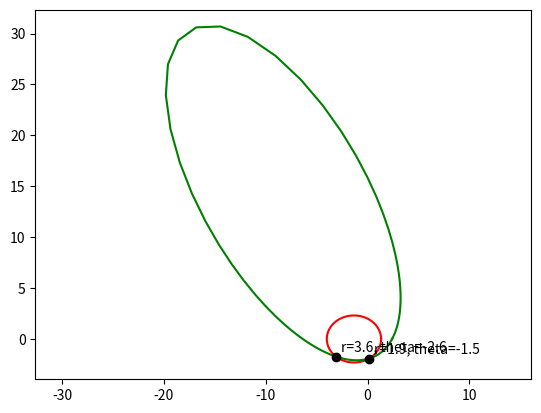

Recreate this plot in Python.
# Function to compute the intersections between coplanar orbits
# embedded in a script which draws graphs to demonstrate its correctness.

import matplotlib.pyplot as plt
from matplotlib.ticker import MultipleLocator, FormatStrFormatter
import math
import numpy as np

# This uses the equation of a conic section in polar coordinates
# with the addition of a rotation around the origin supplied by
# using nu = theta + k as the angle to feed into the standard
# equation.
def get_r(p, e, k, theta):
	nu = theta + k
	return p / (1 + e * math.cos(nu))

def draw_conic_section(p, e, k, steps, colour):
	xs = []
	ys = []
	for step in range(0, steps + 1):
			theta = 2 * math.pi / steps * step
			r = get_r(p, e, k, theta)
			x = r * math.cos(theta)
			y = r * math.sin(theta)
			xs.append(x)
			ys.append(y)
	plt.plot(xs, ys, colour)
	
def label_point(r, nu):
	x = r * math.cos(nu)
	y = r * math.sin(nu)
	plt.plot(x, y, 'ko')
	plt.annotate(
		'r={0:0.1f}, theta={1:0.1f}'.format(r, nu),
		xy=(x, y),
		textcoords='offset points',
		xytext=(4, 4)
		)

# A single orbit can be described with two varibles, p and e.
# However not only do those variables say nothing of the plane of
# the orbit, they also do not specify a rotation within the plane.
# Instead, theta = 0 will always point to periapsis.
# To compute the intersections between two coplanar orbits we need
# to consider the parameters of both orbits, p1, e1, p2 and e2, and
# also the angle between them, k.
# This function was derived as follows:
# 1. We're looking for angles from the origin (theta) where both
#    orbits have the same distance from the origin (r):
#    p1 / (1 + e1 cos theta) = p2 / (1 + e2 cos (theta + k))
#    (Note the theta + k on the right to give a rotation to one
#    orbit relative to the other.)
# 2. Use trig identities to get rid of cos (theta + k) and rearrange,
#    until we have a set of terms in cos squared theta, a set of terms
#    in cos theta and a set of terms which don't contain theta.
# 3. That's a quadratic formula ax^2 + bx + c where x = cos theta so
#    solve using standard methods to get zero, one or two real roots.
# 4. Each of those is a possible cos theta. One possible cos theta
#    gives two possible thetas (because cos theta = cos -theta). Check
#    each result by computing r with each equation and keep the ones
#    that match to within some degree of tolerance.
def get_intersections(p1, e1, p2, e2, k):
	cos_thetas = []
	for sign in [1, -1]:
		cos_sq_theta_term = (
			sign * np.square(p1 * e2 * math.sin(k))
			+ np.square(p2 * e1)
			- 2 * p1 * e2 * p2 * e1 * math.cos(k)
			+ np.square(p1 * e2 * math.cos(k))
			)
		cos_theta_term = 2 * (
			np.square(p2) * e1
			- p2 * e1 * p1
			- p1 * e2 * p2 * math.cos(k)
			+ np.square(p1) * e2 * math.cos(k)
			)
		const_term = (
			-sign * np.square(p1 * e2 * math.sin(k))
			+ np.square(p2)
			- 2 * p1 * p2
			+ np.square(p1)
			)
		
		# numpy's roots function can solve quadratic
		# equations but it returns complex numbers and
		# therefore gives all the roots whereas we just
		# want the real ones.
		roots = np.roots([
			cos_sq_theta_term,
			cos_theta_term,
			const_term
			])
		for root in roots:
			cos_thetas.append(root.real)

		# acos always returns a positive number, but
		# cos(-theta) = cos(theta)
		# so both are possible and we'll try both to see
		# which work. We sometimes get values outside the
		# acceptable range for acos (-1 to 1). This can be
		# due to mathemtical error or because the intersections
		# aren't real, so we clamp to the desired range if we're
		# a little over and otherwise discard the point.
		intersections = []
		epsilon = 0.0000000001
		for cos_theta in cos_thetas:
			if math.fabs(cos_theta) > 1.0:
				if math.fabs(cos_theta) < 1.0 + epsilon:
					cos_theta = 1.0 if cos_theta > 0 else -1.0
				else:
					continue
			positive_theta = math.acos(cos_theta)
			for theta in [positive_theta, -positive_theta]:
				r1 = get_r(p1, e1, 0, theta)
				r2 = get_r(p2, e2, k, theta)
				relative_error = math.fabs((r1 - r2) / p1)
				if relative_error < epsilon:
					intersections.append((theta, r1))

	return intersections
		
if __name__ == "__main__":
	fig = plt.figure()
	plt.axes().set_aspect('equal', 'datalim')
	draw_conic_section(2, 0.5, 0, 100, 'r')
	draw_conic_section(3.5, 0.9, math.pi / 3, 100, 'g')
	#label_point(0, 0)

	intersections = get_intersections(2, 0.5, 3.5, 0.9, math.pi / 3)
	for (theta, r) in intersections:
		print("Intersection at r={0}, theta={1}".format(r, theta))
		label_point(r, theta)
	
	plt.show()

